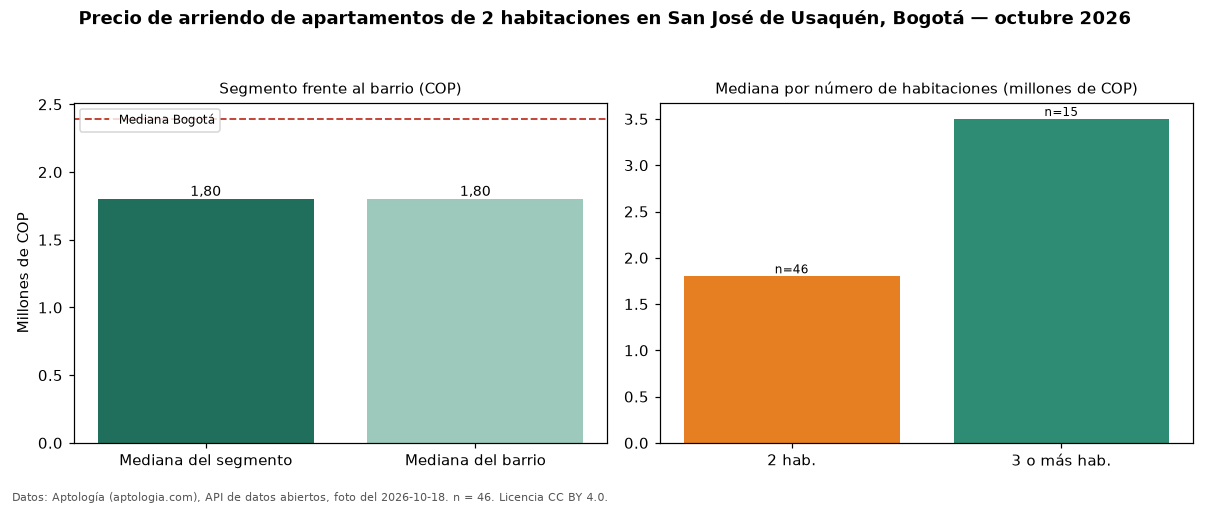

The file beside this chart, header and first rows:
seccion, metrica, valor_cop, n
precio, mediana, 1800000, 46
habitaciones, 2, 1800000, 46
habitaciones, 3+, 3500000, 15
barrio, mediana_barrio_todos_los_tamanos, 1800000, 63
ciudad, mediana_ciudad, 2392000, 
fuente, fecha_foto, 2026-10-18, 
fuente, atribucion, https://www.aptologia.com/arriendo/bogot…, 
